Run: headless pygame with SDL's dummy video driver; simulated clock (each Clock.tick advances the game by its frame time, no real sleeping); random seed 0; keys injected as events and as key.get_pressed() state; no mouse input; restart key SPACE tapped at the start of phases 3 and 4.
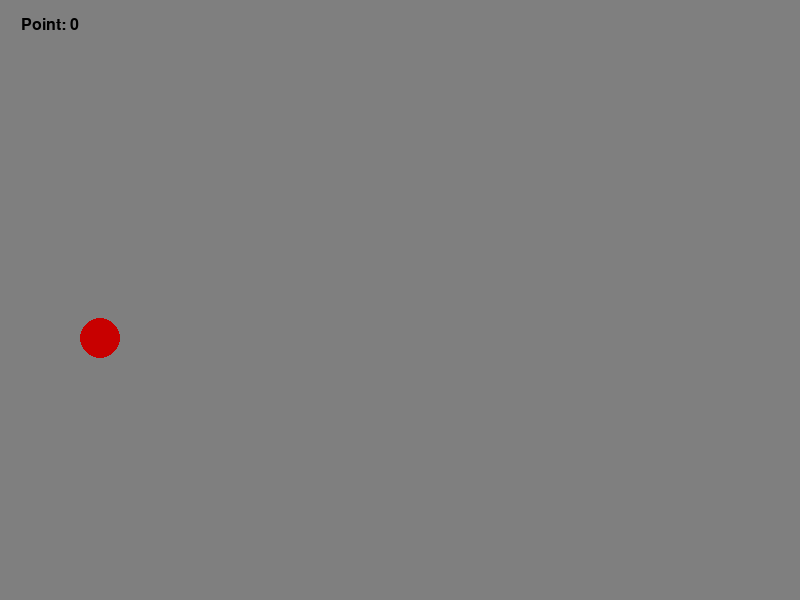
Frame 1 of 4 · flips 1–60 · no input
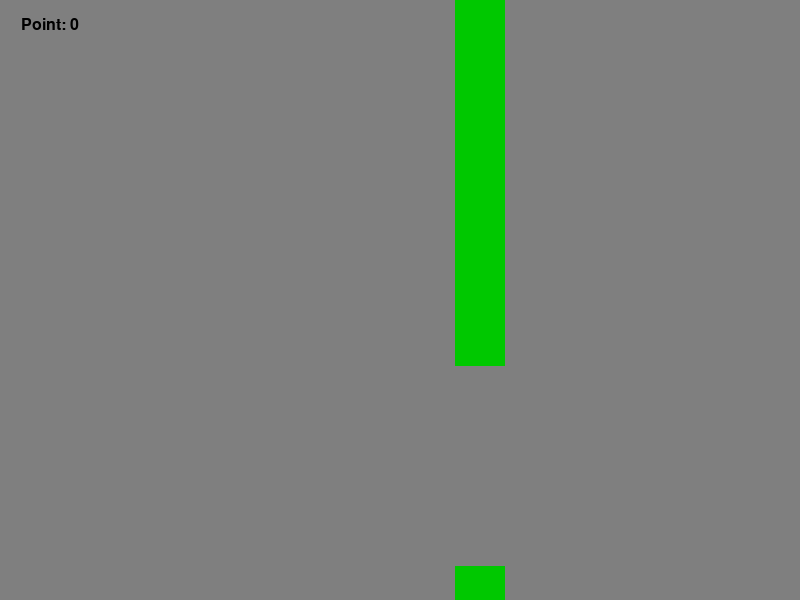
Frame 2 of 4 · flips 61–180 · tapped SPACE, RETURN · held RIGHT (→), D
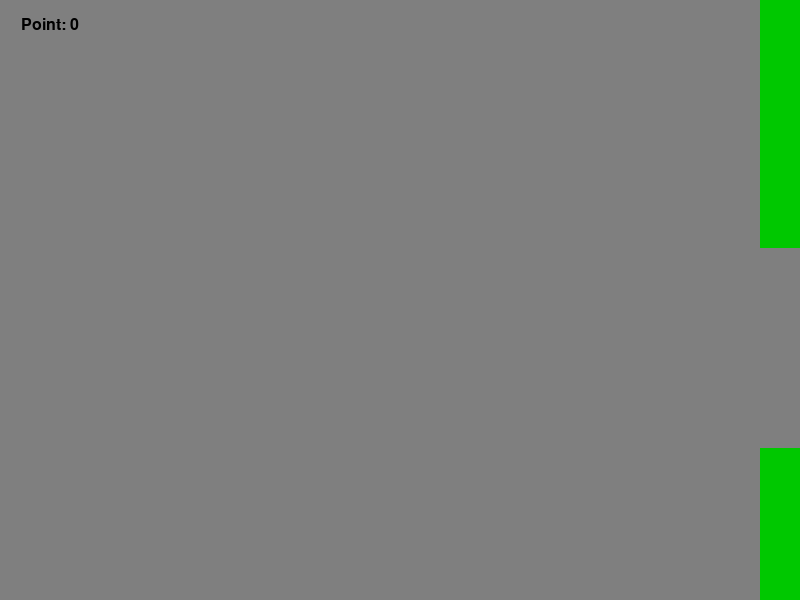
Frame 3 of 4 · flips 181–300 · tapped SPACE · held DOWN (↓), S
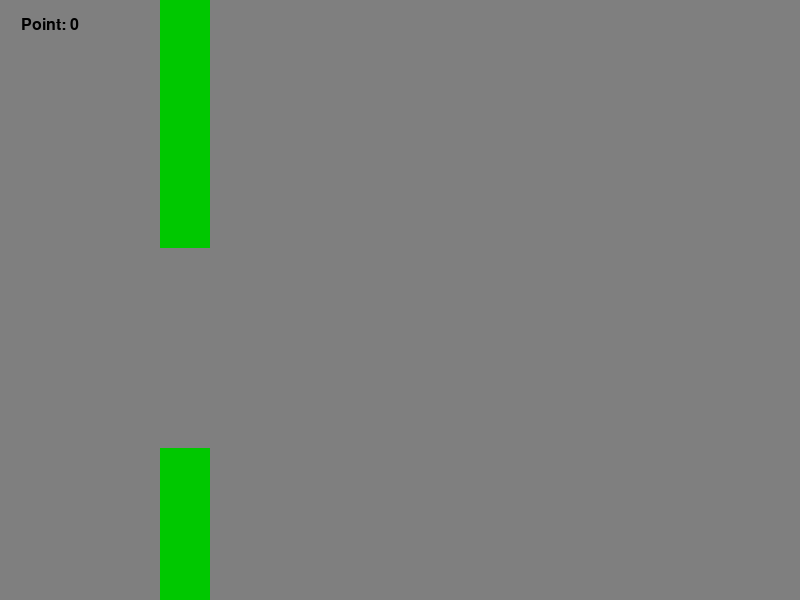
Frame 4 of 4 · flips 301–420 · tapped SPACE · held LEFT (←), A, UP (↑), W

The pygame program that drew these frames:

import random

import pygame  # pylint: disable=import-error

running = True
bird_x = 100
bird_y = 50
jump = 0
pipe_x = None
pipe_y = None
countdown_to_pipe = 100
point = 0
point_cooldown = 0
game_over = False


def handle_events() -> None:
    global running, jump
    for event in pygame.event.get():
        if event.type == pygame.QUIT:
            running = False
        if event.type == pygame.KEYDOWN:
            if event.key == pygame.K_SPACE:
                if jump == 0:
                    jump = 15


def collision() -> bool:
    global point, point_cooldown
    if isinstance(pipe_x, int):
        # top pipe
        if bird_x >= pipe_x and bird_x <= pipe_x + 50 and bird_y >= 0 and bird_y <= pipe_y:
            return True
        # bottom pipe
        if bird_x >= pipe_x and bird_x <= pipe_x + 50 and bird_y >= pipe_y + 200 and bird_y <= 600:
            return True
        if bird_x >= pipe_x and bird_x <= pipe_x + 50 and bird_y >= pipe_y and bird_y < pipe_y + 200 and point_cooldown == 0:
            point += 1
            point_cooldown = 20
    return False


def update(dt: float) -> None:
    global bird_y, jump, countdown_to_pipe, pipe_x, pipe_y, game_over, point_cooldown

    if jump == 0:
        bird_y += 0.3 * dt
    else:
        bird_y -= 0.5 * dt
        jump -= 1

    if countdown_to_pipe != 0:
        countdown_to_pipe -= 1

    elif pipe_x is None:
        pipe_x = 850
        pipe_y = random.randint(150, 400)

    elif pipe_x == -50:
        pipe_x = 850
        pipe_y = random.randint(150, 400)

    elif pipe_x > -50:
        pipe_x -= 5

    if point_cooldown > 0:
        point_cooldown -= 1

    if collision():
        game_over = True


def render(window: pygame.Surface) -> None:
    if not game_over:
        window.fill((127, 127, 127))

        pygame.draw.circle(window, (200, 0, 0), (bird_x, bird_y), 20)

        if isinstance(pipe_x, int):
            pygame.draw.rect(window, (0, 200, 0), (pipe_x, 0, 50, pipe_y))
            pygame.draw.rect(window, (0, 200, 0), (pipe_x, pipe_y + 200, 50, 600))
    else:
        game_over_font = pygame.font.SysFont("Arial", 72)
        game_over_text = game_over_font.render("Game Over!", True, (255, 0, 0))
        game_over_text_rect = game_over_text.get_rect()
        game_over_text_rect.center = (800 // 2, 600 // 2)
        window.fill((127, 127, 127))
        window.blit(game_over_text, game_over_text_rect)

    point_font = pygame.font.SysFont("Arial", 24)
    point_text = point_font.render(f"Point: {point}", True, (0, 0, 0))
    point_text_rect = point_text.get_rect()
    point_text_rect.center = (50, 25)
    window.blit(point_text, point_text_rect)

    pygame.display.flip()

def start() -> None:
    window = pygame.display.set_mode((800, 600))
    pygame.display.set_caption("Bird Game!")
    clock = pygame.time.Clock()
    pygame.font.init()

    while running:
        dt = clock.tick(60)
        handle_events()
        update(dt)
        render(window)


if __name__ == "__main__":
    start()
